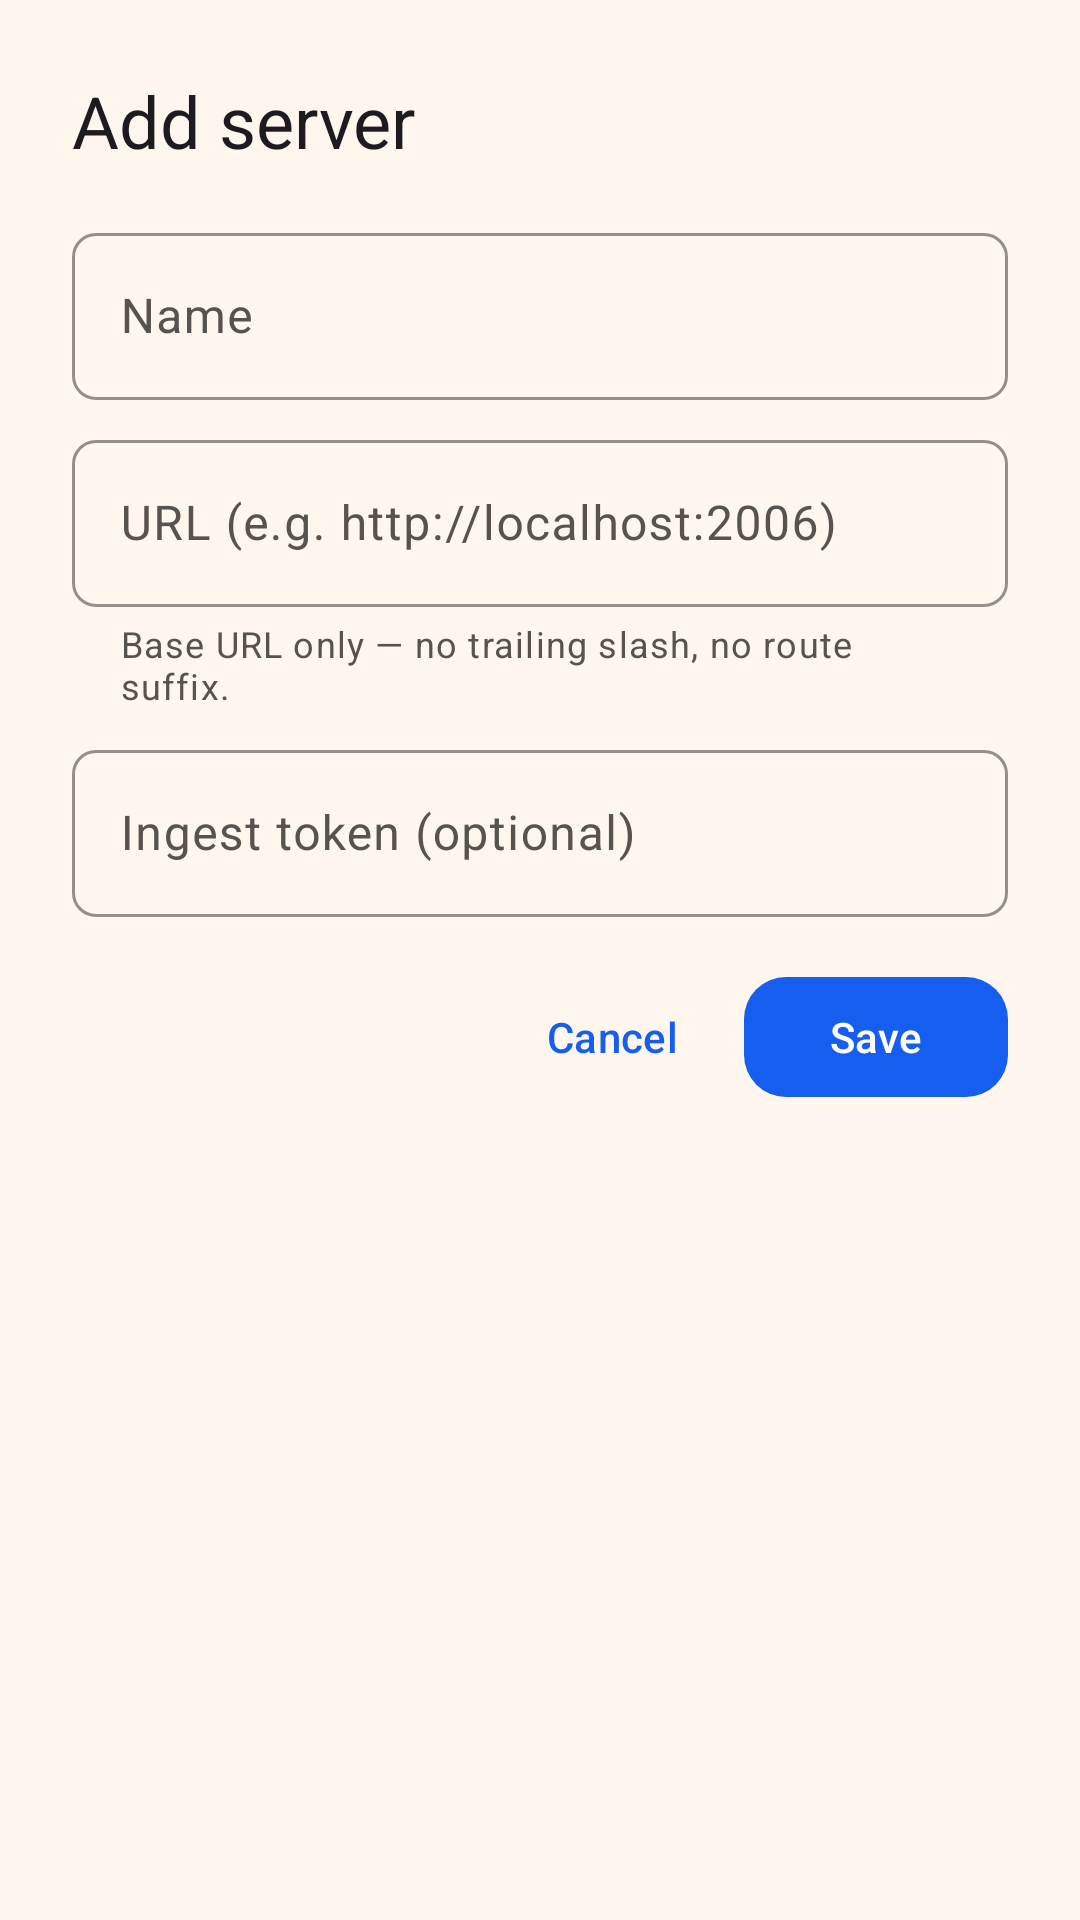

Android layout source for this screen:
<!-- AndroidManifest.xml: application theme Theme.TMSCompanion -->
<!-- res/layout/dialog_add_server.xml -->
<?xml version="1.0" encoding="utf-8"?>

<LinearLayout xmlns:android="http://schemas.android.com/apk/res/android"
    xmlns:app="http://schemas.android.com/apk/res-auto"
    android:layout_width="match_parent"
    android:layout_height="wrap_content"
    android:orientation="vertical"
    android:padding="24dp">

    <TextView
        android:id="@+id/sheetTitle"
        android:layout_width="wrap_content"
        android:layout_height="wrap_content"
        android:text="@string/add_server"
        android:textAppearance="?attr/textAppearanceHeadlineSmall" />

    <com.google.android.material.textfield.TextInputLayout
        android:layout_width="match_parent"
        android:layout_height="wrap_content"
        android:layout_marginTop="16dp"
        android:hint="@string/server_name_hint">

        <com.google.android.material.textfield.TextInputEditText
            android:id="@+id/nameInput"
            android:layout_width="match_parent"
            android:layout_height="wrap_content"
            android:inputType="text"
            android:maxLines="1" />
    </com.google.android.material.textfield.TextInputLayout>

    <com.google.android.material.textfield.TextInputLayout
        android:layout_width="match_parent"
        android:layout_height="wrap_content"
        android:layout_marginTop="8dp"
        android:hint="@string/server_url_hint"
        app:helperText="@string/server_url_helper"
        app:helperTextEnabled="true">

        <com.google.android.material.textfield.TextInputEditText
            android:id="@+id/urlInput"
            android:layout_width="match_parent"
            android:layout_height="wrap_content"
            android:inputType="textUri"
            android:maxLines="1" />
    </com.google.android.material.textfield.TextInputLayout>

    <com.google.android.material.textfield.TextInputLayout
        android:layout_width="match_parent"
        android:layout_height="wrap_content"
        android:layout_marginTop="8dp"
        android:hint="@string/server_token_hint">

        <com.google.android.material.textfield.TextInputEditText
            android:id="@+id/tokenInput"
            android:layout_width="match_parent"
            android:layout_height="wrap_content"
            android:inputType="textPassword"
            android:maxLines="1" />
    </com.google.android.material.textfield.TextInputLayout>

    <LinearLayout
        android:layout_width="match_parent"
        android:layout_height="wrap_content"
        android:layout_marginTop="16dp"
        android:gravity="end"
        android:orientation="horizontal">

        <com.google.android.material.button.MaterialButton
            android:id="@+id/cancelButton"
            style="@style/Widget.TMS.Button.Text"
            android:layout_width="wrap_content"
            android:layout_height="wrap_content"
            android:text="@string/cancel" />

        <com.google.android.material.button.MaterialButton
            android:id="@+id/saveButton"
            android:layout_width="wrap_content"
            android:layout_height="wrap_content"
            android:text="@string/save" />
    </LinearLayout>
</LinearLayout>
<!-- resources referenced by this layout -->
<resources>
  <string name="add_server">Add server</string>
  <string name="cancel">Cancel</string>
  <string name="save">Save</string>
  <string name="server_name_hint">Name</string>
  <string name="server_token_hint">Ingest token (optional)</string>
  <string name="server_url_helper">Base URL only — no trailing slash, no route suffix.</string>
  <string name="server_url_hint">URL (e.g. http://localhost:2006)</string>
  <style name="Widget.TMS.Button.Text" parent="Widget.Material3.Button.TextButton">
          <item name="android:minHeight">@dimen/touch_min</item>
      </style>
  <dimen name="touch_min">48dp</dimen>
  <color name="md_primary">#155EEF</color>
  <color name="md_on_primary">#FFFFFF</color>
  <color name="md_primary_container">#1D4ED8</color>
  <color name="md_on_primary_container">#FFFFFF</color>
  <color name="md_secondary">#047857</color>
  <color name="md_on_secondary">#FFFFFF</color>
  <color name="md_secondary_container">#059669</color>
  <color name="md_on_secondary_container">#FFFFFF</color>
  <color name="md_tertiary">#C2410C</color>
  <color name="md_on_tertiary">#FFFFFF</color>
  <color name="md_tertiary_container">#F59E0B</color>
  <color name="md_on_tertiary_container">#1C1003</color>
  <color name="md_error">#E11D48</color>
  <color name="md_on_error">#FFFFFF</color>
  <color name="md_error_container">#FB7185</color>
  <color name="md_on_error_container">#4C0519</color>
  <color name="md_background">#FFF6EE</color>
  <color name="md_on_background">#1C1917</color>
  <color name="md_surface">#FFF6EE</color>
  <color name="md_on_surface">#1C1917</color>
  <color name="md_surface_variant">#FFE4C4</color>
  <color name="md_on_surface_variant">#57534E</color>
  <color name="md_outline">#A8A29E</color>
  <color name="md_outline_variant">#E7E5E4</color>
  <color name="md_inverse_surface">#1C1917</color>
  <color name="md_inverse_on_surface">#FAFAF9</color>
  <color name="md_inverse_primary">#93C5FD</color>
  <color name="md_success">#15803D</color>
  <color name="md_on_success">#FFFFFF</color>
  <color name="md_success_container">#22C55E</color>
  <color name="md_on_success_container">#052E16</color>
  <color name="md_pending">#FACC15</color>
  <color name="md_on_pending">#1C1003</color>
  <color name="md_pending_container">#F59E0B</color>
  <color name="md_on_pending_container">#1C1003</color>
  <color name="md_surface_container">#FFE8D1</color>
  <color name="md_surface_container_low">#FFFFFF</color>
  <color name="md_surface_container_high">#FFFFFF</color>
  <color name="md_surface_container_lowest">#FFFFFF</color>
  <style name="ShapeAppearance.TMS.ExtraSmall" parent="ShapeAppearance.Material3.Corner.ExtraSmall">
          <item name="cornerSize">@dimen/shape_xs</item>
      </style>
  <style name="ShapeAppearance.TMS.Small" parent="ShapeAppearance.Material3.Corner.Small">
          <item name="cornerSize">@dimen/shape_sm</item>
      </style>
  <style name="ShapeAppearance.TMS.Medium" parent="ShapeAppearance.Material3.Corner.Medium">
          <item name="cornerSize">@dimen/shape_md</item>
      </style>
  <style name="ShapeAppearance.TMS.Large" parent="ShapeAppearance.Material3.Corner.Large">
          <item name="cornerSize">@dimen/shape_lg</item>
      </style>
  <style name="ShapeAppearance.TMS.ExtraLarge" parent="ShapeAppearance.Material3.Corner.ExtraLarge">
          <item name="cornerSize">@dimen/shape_xl</item>
      </style>
  <style name="ThemeOverlay.TMS.BottomSheet" parent="ThemeOverlay.Material3.BottomSheetDialog">
          <item name="bottomSheetStyle">@style/Widget.TMS.BottomSheet</item>
      </style>
  <style name="Widget.TMS.SnackbarText" parent="Widget.Material3.Snackbar.TextView">
          <item name="android:textColor">@color/md_inverse_on_surface</item>
      </style>
  <dimen name="shape_xs">4dp</dimen>
  <dimen name="shape_sm">8dp</dimen>
  <dimen name="shape_md">14dp</dimen>
  <dimen name="shape_lg">16dp</dimen>
  <dimen name="shape_xl">20dp</dimen>
</resources>
